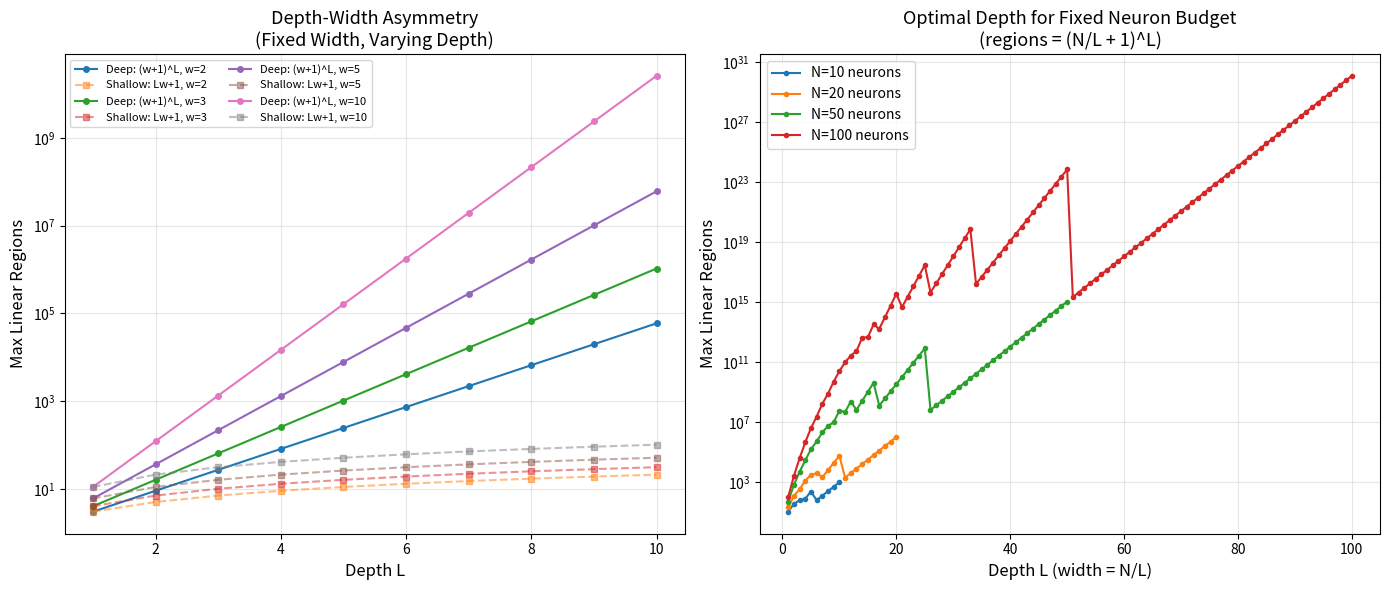
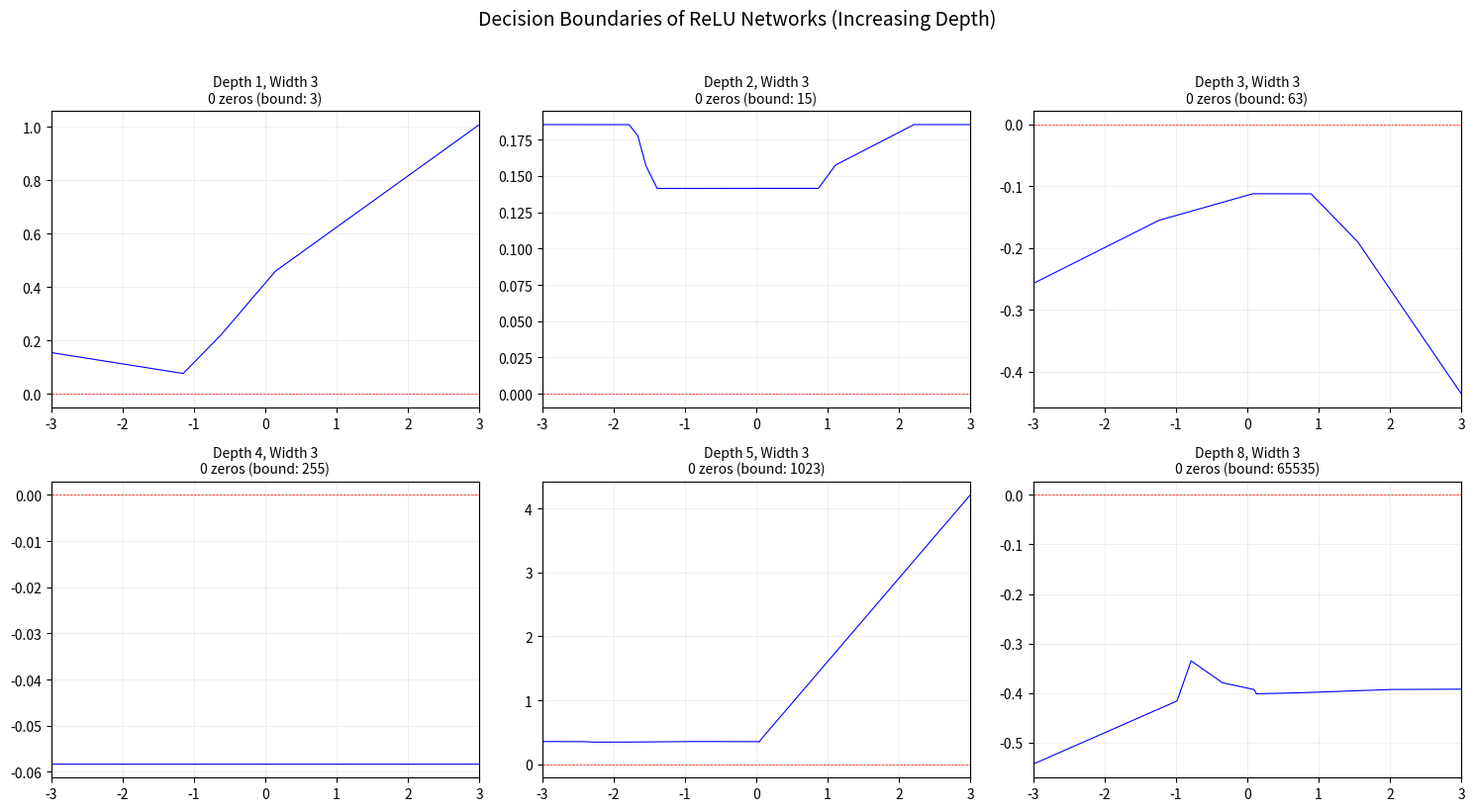
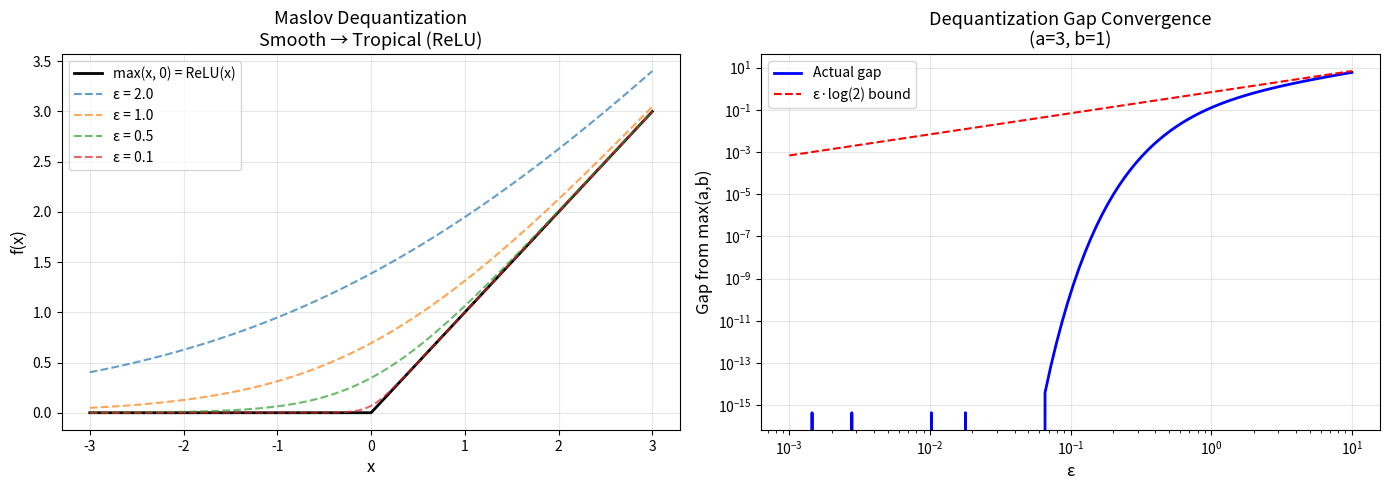

Recreate these plots in Python, in order.
#!/usr/bin/env python3
"""
demo.py — Tropical Decision Boundaries of ReLU Networks

Demonstrates the key results:
1. Depth-width asymmetry: deep networks create exponentially more regions
2. Tropical sum distributivity: summing ReLU neurons multiplies complexity
3. Decision boundary visualization for small networks
"""

import numpy as np

def relu(x):
    """ReLU activation function."""
    return np.maximum(x, 0)

def count_linear_regions_1d(weights_list, biases_list):
    """
    Count the number of linear regions of a 1D ReLU network.
    
    Parameters:
        weights_list: list of weight matrices (each w_{l+1} x w_l)
        biases_list: list of bias vectors (each w_{l+1})
    
    Returns:
        Number of distinct linear regions found by sampling
    """
    # Sample many points and track which neurons are active
    x = np.linspace(-10, 10, 100000)
    h = x.reshape(-1, 1)
    
    patterns = set()
    for W, b in zip(weights_list, biases_list):
        pre_activation = h @ W.T + b
        pattern = tuple((pre_activation > 0).astype(int).flatten().tolist())
        # Track activation pattern at each point
        h = relu(pre_activation)
    
    # Count distinct activation patterns
    activation_patterns = set()
    h = x.reshape(-1, 1)
    for i, (W, b) in enumerate(zip(weights_list, biases_list)):
        pre_act = h @ W.T + b
        for j in range(len(x)):
            pat = tuple((pre_act[j] > 0).astype(int))
            activation_patterns.add(pat)
        h = relu(pre_act)
    
    # More precise: count breakpoints
    output = x.copy()
    h = x.reshape(-1, 1)
    for W, b in zip(weights_list, biases_list):
        h = relu(h @ W.T + b)
    output = (h @ np.array([[1.0]])).flatten() if h.shape[1] > 1 else h.flatten()
    
    # Count sign changes in the derivative
    dx = np.diff(output)
    ddx = np.diff(dx)
    breakpoints = np.sum(np.abs(ddx) > 1e-8)
    
    return breakpoints + 1  # regions = breakpoints + 1


def depth_width_asymmetry_demo():
    """
    Demonstrate that (w+1)^L >> L*w + 1.
    Deep networks create exponentially more regions than shallow ones.
    """
    print("=" * 60)
    print("DEPTH-WIDTH ASYMMETRY THEOREM")
    print("=" * 60)
    print()
    print("For a depth-L, width-w network:")
    print("  Deep:    (w+1)^L linear regions")
    print("  Shallow: L*w + 1 linear regions (same total neurons)")
    print()
    
    print(f"{'Width w':>8} {'Depth L':>8} {'Deep (w+1)^L':>15} {'Shallow L*w+1':>15} {'Ratio':>10}")
    print("-" * 60)
    
    for w in [2, 3, 5, 10]:
        for L in [2, 3, 5, 10]:
            deep = (w + 1) ** L
            shallow = L * w + 1
            ratio = deep / shallow
            print(f"{w:>8} {L:>8} {deep:>15,} {shallow:>15} {ratio:>10.1f}")
    
    print()
    print("Key insight: The ratio grows EXPONENTIALLY with depth.")
    print("A 10-layer, 10-wide network has 11^10 ≈ 2.6 × 10^10 regions")
    print("vs a single layer with 100 neurons: only 101 regions.")
    print()


def tropical_sum_demo():
    """
    Demonstrate max(a1,a2) + max(b1,b2) = max(a1+b1, a1+b2, a2+b1, a2+b2).
    """
    print("=" * 60)
    print("TROPICAL SUM DISTRIBUTIVITY")
    print("=" * 60)
    print()
    
    np.random.seed(42)
    for trial in range(5):
        a1, a2, b1, b2 = np.random.randn(4)
        lhs = max(a1, a2) + max(b1, b2)
        rhs = max(a1+b1, a1+b2, a2+b1, a2+b2)
        print(f"Trial {trial+1}: max({a1:.3f}, {a2:.3f}) + max({b1:.3f}, {b2:.3f})")
        print(f"  LHS = {lhs:.6f}")
        print(f"  RHS = max({a1+b1:.3f}, {a1+b2:.3f}, {a2+b1:.3f}, {a2+b2:.3f}) = {rhs:.6f}")
        print(f"  Equal: {np.isclose(lhs, rhs)}")
        print()
    
    print("This identity explains why summing k ReLU neurons creates")
    print("at most 2^k affine pieces: each neuron has 2 pieces,")
    print("and the sum distributes over max to create all combinations.")
    print()


def maslov_dequantization_demo():
    """
    Demonstrate the Maslov dequantization: as ε→0,
    ε·log(e^(a/ε) + e^(b/ε)) → max(a, b).
    """
    print("=" * 60)
    print("MASLOV DEQUANTIZATION (TROPICAL = LIMIT OF CLASSICAL)")
    print("=" * 60)
    print()
    
    a, b = 3.0, 1.0
    print(f"a = {a}, b = {b}, max(a,b) = {max(a,b)}")
    print()
    print(f"{'ε':>10} {'ε·log(e^(a/ε)+e^(b/ε))':>25} {'max(a,b)':>10} {'Gap':>10}")
    print("-" * 60)
    
    for eps in [10.0, 1.0, 0.1, 0.01, 0.001, 0.0001]:
        # Numerically stable computation
        m = max(a/eps, b/eps)
        val = eps * (m + np.log(np.exp(a/eps - m) + np.exp(b/eps - m)))
        gap = val - max(a, b)
        print(f"{eps:>10.4f} {val:>25.10f} {max(a,b):>10.1f} {gap:>10.6f}")
    
    print()
    print(f"Upper bound gap: ε·log(2) = ε × {np.log(2):.4f}")
    print("The tropical semiring (ℝ, max, +) is the limit of")
    print("classical algebra under Maslov dequantization.")
    print()


def decision_boundary_demo():
    """
    Demonstrate decision boundary counting for small networks.
    """
    print("=" * 60)
    print("DECISION BOUNDARY STRUCTURE")
    print("=" * 60)
    print()
    
    # Single hidden layer, width w
    for w in [1, 2, 3, 5, 10]:
        # Random network
        np.random.seed(w)
        W1 = np.random.randn(w, 1)
        b1 = np.random.randn(w)
        W2 = np.random.randn(1, w)
        b2 = np.random.randn(1)
        
        # Compute output
        x = np.linspace(-5, 5, 100000)
        h = relu(x.reshape(-1, 1) @ W1.T + b1.reshape(1, -1))  # hidden
        y = (h @ W2.T + b2).flatten()
        
        # Count zero crossings (decision boundary points)
        zero_crossings = np.sum(np.abs(np.diff(np.sign(y))) > 0)
        
        # Theoretical bound: w (for single layer)
        print(f"Width {w:>2}: {zero_crossings:>3} boundary points (bound: {w})")
    
    print()
    print("For depth-L networks:")
    for L in [1, 2, 3, 4, 5]:
        w = 3
        np.random.seed(L * 100)
        
        x = np.linspace(-5, 5, 100000)
        h = x.reshape(-1, 1)
        
        for l in range(L):
            in_dim = 1 if l == 0 else w
            W = np.random.randn(w, in_dim) * 0.5
            b = np.random.randn(w) * 0.5
            h = relu(h @ W.T + b)
        
        W_out = np.random.randn(1, w)
        y = (h @ W_out.T).flatten()
        
        zero_crossings = np.sum(np.abs(np.diff(np.sign(y))) > 0)
        bound = (w + 1) ** L - 1
        
        print(f"Depth {L}, Width {w}: {zero_crossings:>5} boundary pts (bound: {bound:>6})")
    
    print()
    print("The bound (w+1)^L - 1 is tight: deep networks CAN create")
    print("exponentially many decision boundary components.")


def tropical_bezout_demo():
    """
    Demonstrate the tropical Bézout bound: d*n ≤ C(d+n, n).
    """
    print()
    print("=" * 60)
    print("TROPICAL BÉZOUT BRIDGE")
    print("=" * 60)
    print()
    print("d*n ≤ C(d+n, n): tropical intersection bound")
    print()
    
    from math import comb
    print(f"{'d':>5} {'n':>5} {'d*n':>8} {'C(d+n,n)':>10} {'Ratio':>8}")
    print("-" * 40)
    for d in [1, 2, 3, 5, 10]:
        for n in [1, 2, 3, 5]:
            product = d * n
            binomial = comb(d + n, n)
            print(f"{d:>5} {n:>5} {product:>8} {binomial:>10} {binomial/product:>8.2f}")


if __name__ == "__main__":
    depth_width_asymmetry_demo()
    tropical_sum_demo()
    maslov_dequantization_demo()
    decision_boundary_demo()
    tropical_bezout_demo()


#!/usr/bin/env python3
"""
Visualization: Depth-Width Asymmetry in ReLU Networks

Shows the exponential gap between deep and shallow network region counts.
"""

import numpy as np
import matplotlib
matplotlib.use('Agg')
import matplotlib.pyplot as plt


def plot_depth_width_asymmetry():
    """Plot (w+1)^L vs L*w+1 for various w and L."""
    fig, axes = plt.subplots(1, 2, figsize=(14, 6))
    
    # Left: Fix w, vary L
    ax = axes[0]
    for w in [2, 3, 5, 10]:
        L_vals = np.arange(1, 11)
        deep = (w + 1.0) ** L_vals
        shallow = L_vals * w + 1
        ax.semilogy(L_vals, deep, 'o-', label=f'Deep: (w+1)^L, w={w}', markersize=4)
        ax.semilogy(L_vals, shallow, 's--', label=f'Shallow: Lw+1, w={w}', 
                    markersize=4, alpha=0.5)
    
    ax.set_xlabel('Depth L', fontsize=12)
    ax.set_ylabel('Max Linear Regions', fontsize=12)
    ax.set_title('Depth-Width Asymmetry\n(Fixed Width, Varying Depth)', fontsize=13)
    ax.legend(fontsize=8, ncol=2)
    ax.grid(True, alpha=0.3)
    
    # Right: Fix total neurons N = w*L, optimize depth
    ax = axes[1]
    for N in [10, 20, 50, 100]:
        depths = []
        regions = []
        for L in range(1, N + 1):
            w = N // L
            if w < 1:
                break
            depths.append(L)
            regions.append((w + 1) ** L)
        
        ax.semilogy(depths, regions, 'o-', label=f'N={N} neurons', markersize=3)
    
    ax.set_xlabel('Depth L (width = N/L)', fontsize=12)
    ax.set_ylabel('Max Linear Regions', fontsize=12)
    ax.set_title('Optimal Depth for Fixed Neuron Budget\n(regions = (N/L + 1)^L)', fontsize=13)
    ax.legend(fontsize=10)
    ax.grid(True, alpha=0.3)
    
    plt.tight_layout()
    plt.savefig('depth_width_asymmetry.png', dpi=150, bbox_inches='tight')
    plt.close()
    print("Saved: depth_width_asymmetry.png")


def plot_decision_boundaries():
    """Visualize decision boundaries for networks of increasing depth."""
    def relu(x):
        return np.maximum(x, 0)
    
    fig, axes = plt.subplots(2, 3, figsize=(15, 8))
    axes = axes.flatten()
    
    np.random.seed(42)
    
    for idx, L in enumerate([1, 2, 3, 4, 5, 8]):
        w = 3  # width
        x = np.linspace(-3, 3, 10000)
        h = x.reshape(-1, 1)
        
        for l in range(L):
            in_dim = 1 if l == 0 else w
            W = np.random.randn(w, in_dim) * 0.8
            b = np.random.randn(w) * 0.3
            h = relu(h @ W.T + b)
        
        W_out = np.random.randn(1, w) * 0.5
        b_out = np.random.randn(1) * 0.1
        y = (h @ W_out.T + b_out).flatten()
        
        ax = axes[idx]
        ax.plot(x, y, 'b-', linewidth=0.8)
        ax.axhline(y=0, color='r', linewidth=0.5, linestyle='--')
        
        # Mark zero crossings
        crossings = np.where(np.abs(np.diff(np.sign(y))) > 0)[0]
        for c in crossings:
            ax.axvline(x=x[c], color='r', alpha=0.3, linewidth=0.5)
        
        bound = (w + 1) ** L - 1
        ax.set_title(f'Depth {L}, Width {w}\n{len(crossings)} zeros (bound: {bound})', fontsize=10)
        ax.set_xlim(-3, 3)
        ax.grid(True, alpha=0.2)
    
    plt.suptitle('Decision Boundaries of ReLU Networks (Increasing Depth)', fontsize=14, y=1.02)
    plt.tight_layout()
    plt.savefig('decision_boundaries.png', dpi=150, bbox_inches='tight')
    plt.close()
    print("Saved: decision_boundaries.png")


def plot_maslov_dequantization():
    """Visualize the Maslov dequantization convergence."""
    fig, axes = plt.subplots(1, 2, figsize=(14, 5))
    
    x = np.linspace(-3, 3, 1000)
    a_vals = x
    b = 0.0
    
    ax = axes[0]
    # True max
    true_max = np.maximum(a_vals, b)
    ax.plot(x, true_max, 'k-', linewidth=2, label='max(x, 0) = ReLU(x)')
    
    for eps in [2.0, 1.0, 0.5, 0.1]:
        smooth = eps * np.log(np.exp(a_vals / eps) + np.exp(b / eps))
        ax.plot(x, smooth, '--', linewidth=1.5, label=f'ε = {eps}', alpha=0.7)
    
    ax.set_xlabel('x', fontsize=12)
    ax.set_ylabel('f(x)', fontsize=12)
    ax.set_title('Maslov Dequantization\nSmooth → Tropical (ReLU)', fontsize=13)
    ax.legend(fontsize=10)
    ax.grid(True, alpha=0.3)
    
    # Right: gap convergence
    ax = axes[1]
    eps_vals = np.logspace(-3, 1, 100)
    a, b = 3.0, 1.0
    gaps = []
    for eps in eps_vals:
        m = max(a/eps, b/eps)
        val = eps * (m + np.log(np.exp(a/eps - m) + np.exp(b/eps - m)))
        gaps.append(val - max(a, b))
    
    ax.loglog(eps_vals, gaps, 'b-', linewidth=2, label='Actual gap')
    ax.loglog(eps_vals, eps_vals * np.log(2), 'r--', linewidth=1.5, label='ε·log(2) bound')
    ax.set_xlabel('ε', fontsize=12)
    ax.set_ylabel('Gap from max(a,b)', fontsize=12)
    ax.set_title('Dequantization Gap Convergence\n(a=3, b=1)', fontsize=13)
    ax.legend(fontsize=10)
    ax.grid(True, alpha=0.3)
    
    plt.tight_layout()
    plt.savefig('maslov_dequantization.png', dpi=150, bbox_inches='tight')
    plt.close()
    print("Saved: maslov_dequantization.png")


if __name__ == "__main__":
    plot_depth_width_asymmetry()
    plot_decision_boundaries()
    plot_maslov_dequantization()
